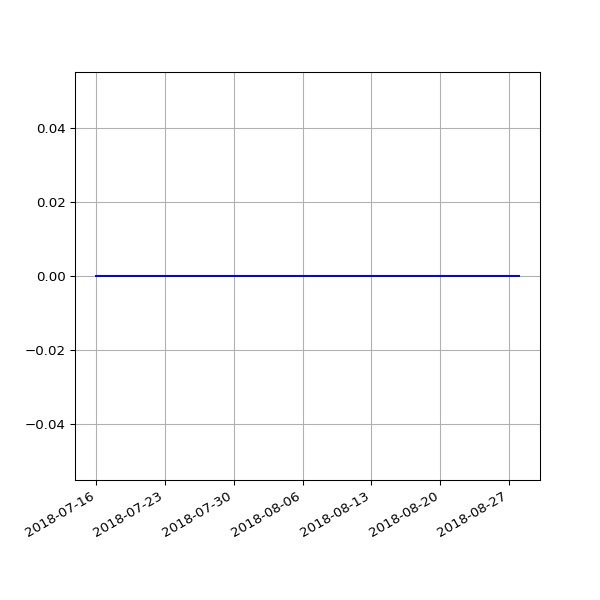

Source data for this figure (header and first rows):
date, value
2018-07-16 06:27:33 +0100, 0
2018-07-22 06:28:04 +0100, 0
2018-07-25 06:33:35 +0100, 0
2018-07-28 06:42:39 +0100, 0
2018-08-01 06:05:11 +0100, 0
2018-08-04 05:47:50 +0100, 0
2018-08-07 06:16:22 +0100, 0
2018-08-10 06:44:44 +0100, 0
2018-08-13 06:18:24 +0100, 0
2018-08-16 06:36:33 +0100, 0
2018-08-19 06:01:25 +0100, 0
2018-08-22 06:51:37 +0100, 0
2018-08-25 06:24:08 +0100, 0
2018-08-28 06:26:32 +0100, 0
